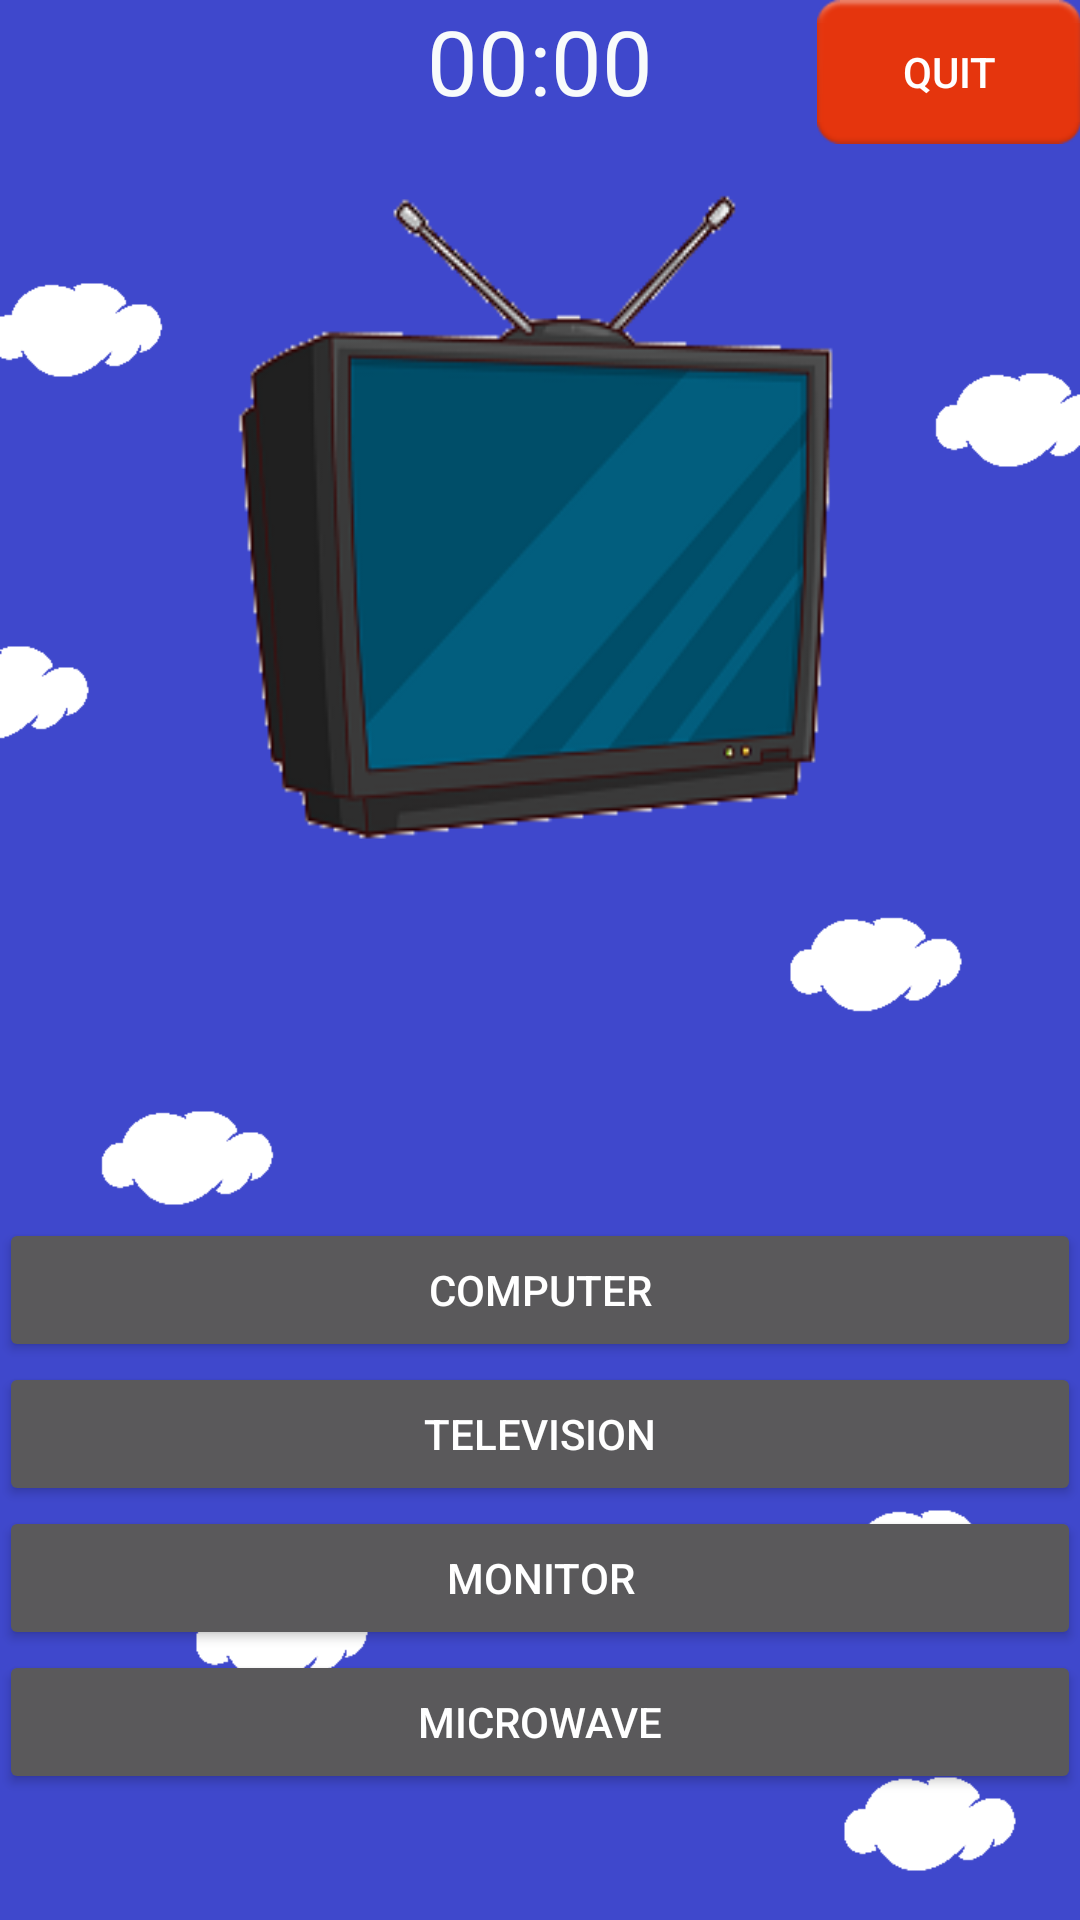

Write the Android layout XML for this screen, with the resource values it uses.
<!-- AndroidManifest.xml: application theme Theme.AppCompat.NoActionBar -->
<!-- res/layout/exercicioimagemobject1.xml -->
<?xml version="1.0" encoding="utf-8"?>
<RelativeLayout xmlns:android="http://schemas.android.com/apk/res/android"
    xmlns:tools="http://schemas.android.com/tools"
    android:id="@+id/exercicioimagemobject1"
    android:orientation="vertical"
    android:layout_width="match_parent"
    android:layout_height="match_parent"
    android:paddingBottom="@dimen/activity_vertical_margin"
    android:paddingLeft="@dimen/activity_horizontal_margin"
    android:paddingRight="@dimen/activity_horizontal_margin"
    android:paddingTop="@dimen/activity_vertical_margin"
    tools:context="aplicativoIdiomas.view.ExercicioObjectImagem1"
    tools:ignore="ContentDescription"
    android:background="@drawable/background_qst">



    <Button
        android:layout_width="wrap_content"
        android:layout_height="wrap_content"
        android:text="@string/btn_desiste"
        android:id="@+id/desiste"
        android:onClick="retornaMain"
        android:layout_alignParentTop="true"
        android:layout_alignParentEnd="true"
        android:background="@android:drawable/ic_notification_overlay"/>

    
    <TextView
        android:id="@+id/tvCountDownTimer"
        android:layout_width="match_parent"
        android:layout_height="wrap_content"
        android:textSize="30sp"
        android:textColor="#f8fbfb"
        android:gravity="center"
        android:text="@string/time" />

    
    <ImageView
        android:layout_width="250dp"
        android:layout_height="250dp"
        android:background="@drawable/television"
        android:id="@+id/questaoimg1"
        android:layout_below="@+id/desiste"
        android:layout_centerHorizontal="true" />

    
    <Button
        android:text="@string/computer"
        android:layout_width="match_parent"
        android:layout_height="wrap_content"
        android:id="@+id/btnalternativa1"
        android:onClick="onClick"
        android:clickable="true"
        android:layout_above="@+id/btnalternativa2"
        android:layout_alignStart="@+id/btnalternativa2" />

    <Button
        android:text="@string/television"
        android:layout_width="match_parent"
        android:layout_height="wrap_content"
        android:id="@+id/btnalternativa2"
        android:onClick="respostaCerta"
        android:clickable="true"
        android:layout_above="@+id/btnalternativa3"
        android:layout_alignStart="@+id/btnalternativa3" />

    <Button
        android:text="@string/monitor"
        android:layout_width="match_parent"
        android:layout_height="wrap_content"
        android:id="@+id/btnalternativa3"
        android:onClick="onClick"
        android:clickable="true"
        android:layout_above="@+id/btnalternativa4"
        android:layout_alignStart="@+id/btnalternativa4" />

    <Button
        android:text="@string/microwave"
        android:layout_width="match_parent"
        android:layout_height="wrap_content"
        android:id="@+id/btnalternativa4"
        android:onClick="onClick"
        android:clickable="true"
        android:layout_alignParentBottom="true"
        android:layout_centerHorizontal="true"
        android:layout_marginBottom="42dp" />


</RelativeLayout>
<!-- resources referenced by this layout -->
<resources>
  <!-- drawable background_qst: png bitmap (drawable, 11795 bytes) -->
  <!-- drawable television: png bitmap (drawable, 22079 bytes) -->
  <string name="btn_desiste">Quit</string>
  <string name="computer">Computer</string>
  <string name="microwave">Microwave</string>
  <string name="monitor">Monitor</string>
  <string name="television">Television</string>
  <string name="time">00:00</string>
</resources>
